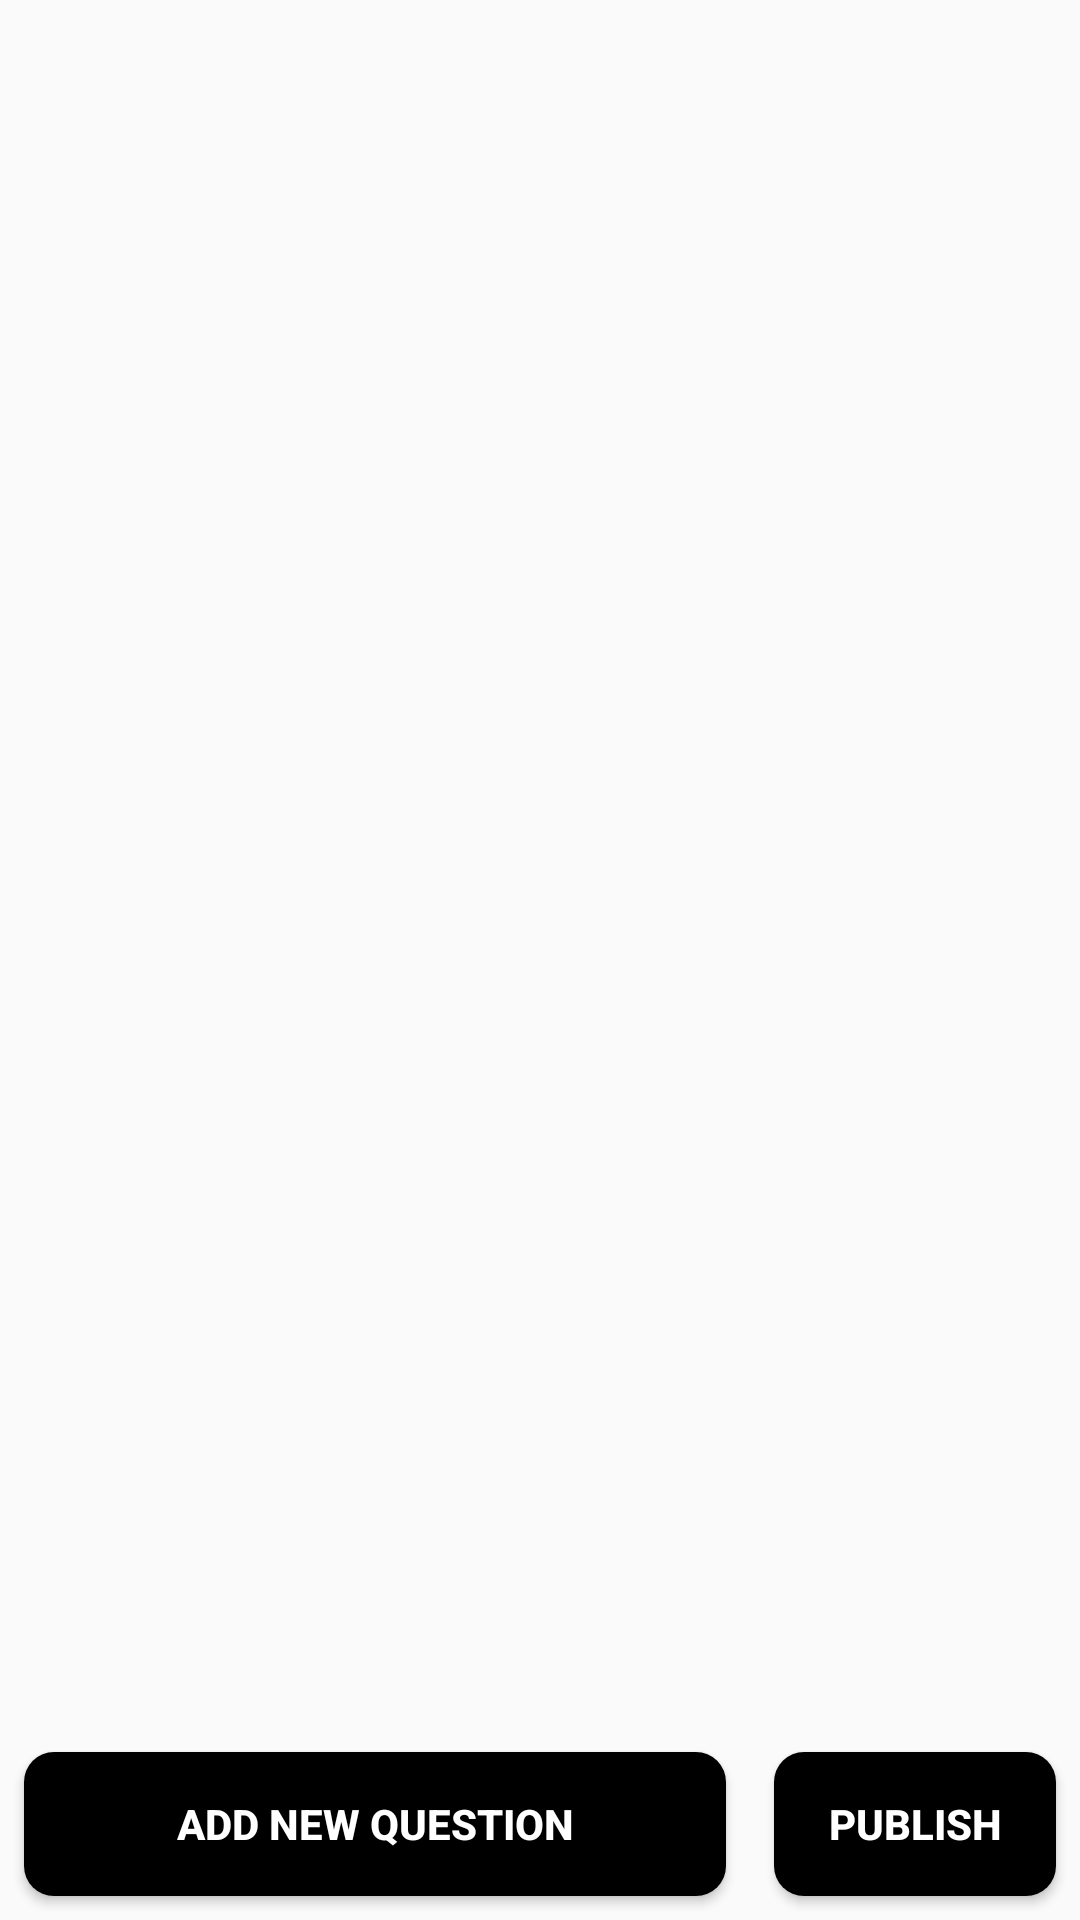

Reconstruct the res/layout file that produces this screen, plus the resources it refers to.
<!-- AndroidManifest.xml: application theme AppTheme -->
<!-- res/layout/activity_question_list.xml -->
<?xml version="1.0" encoding="utf-8"?>
<LinearLayout xmlns:android="http://schemas.android.com/apk/res/android"
    xmlns:app="http://schemas.android.com/apk/res-auto"
    xmlns:tools="http://schemas.android.com/tools"
    android:layout_width="match_parent"
    android:layout_height="match_parent"
    android:orientation="vertical"
    tools:context=".ui.Moderator.Question.QuestionListActivity">
    <ListView
        android:layout_width="match_parent"
        android:layout_height="0dp"
        android:layout_weight="9"
        android:id="@+id/mod_quiz_question_listview"
        android:divider="@android:color/transparent"
        android:dividerHeight="0dp">

    </ListView>
    <LinearLayout
        android:layout_width="match_parent"
        android:layout_height="0dp"
        android:layout_weight="1"
        android:orientation="horizontal">

        <Button
            android:layout_margin="8dp"
            android:layout_width="0dp"
            android:layout_height="wrap_content"
            android:layout_weight="5"
            android:shadowDx="7"
            android:shadowDy="6"
            android:shadowRadius="5"
            android:textColor="@android:color/white"
            android:textStyle="bold"
            android:background="@drawable/curved_button"
            android:id="@+id/mod_question_list_add_new_question"
            android:text="Add New Question"/>

        <Button
            android:layout_margin="8dp"
            android:layout_width="0dp"
            android:layout_height="wrap_content"
            android:layout_weight="2"
            android:shadowDx="7"
            android:shadowDy="6"
            android:shadowRadius="5"
            android:textColor="@android:color/white"
            android:textStyle="bold"
            android:background="@drawable/curved_button"
            android:id="@+id/mod_quiz_publish"
            android:text="publish"/>

    </LinearLayout>

</LinearLayout>
<!-- resources referenced by this layout -->
<resources>
  <!-- drawable curved_button (drawable) -->
  <?xml version="1.0" encoding="utf-8"?>
  <shape xmlns:android="http://schemas.android.com/apk/res/android"
      android:shape="rectangle">
      <solid android:color="#000" />
      <corners android:radius="10dp" />
  </shape>
  <style name="AppTheme" parent="Theme.AppCompat.Light.NoActionBar">
          
          <item name="colorPrimary">@color/colorPrimary</item>
          <item name="colorPrimaryDark">@color/colorPrimaryDark</item>
          <item name="colorAccent">@color/colorAccent</item>
      </style>
  <color name="colorPrimary">#f7bb22</color>
  <color name="colorPrimaryDark">#f9bd22</color>
  <color name="colorAccent">#003e9f</color>
</resources>
